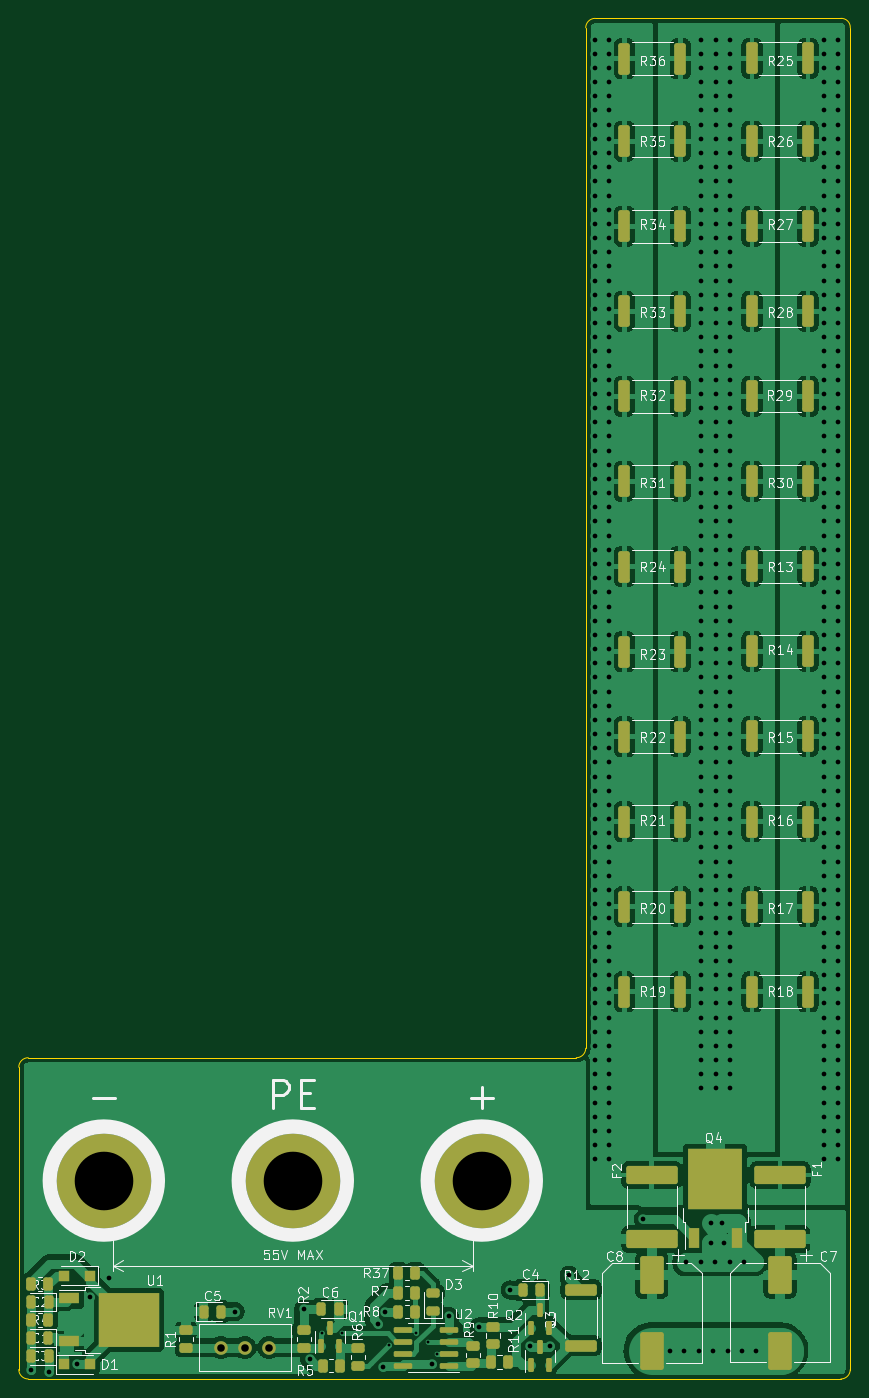
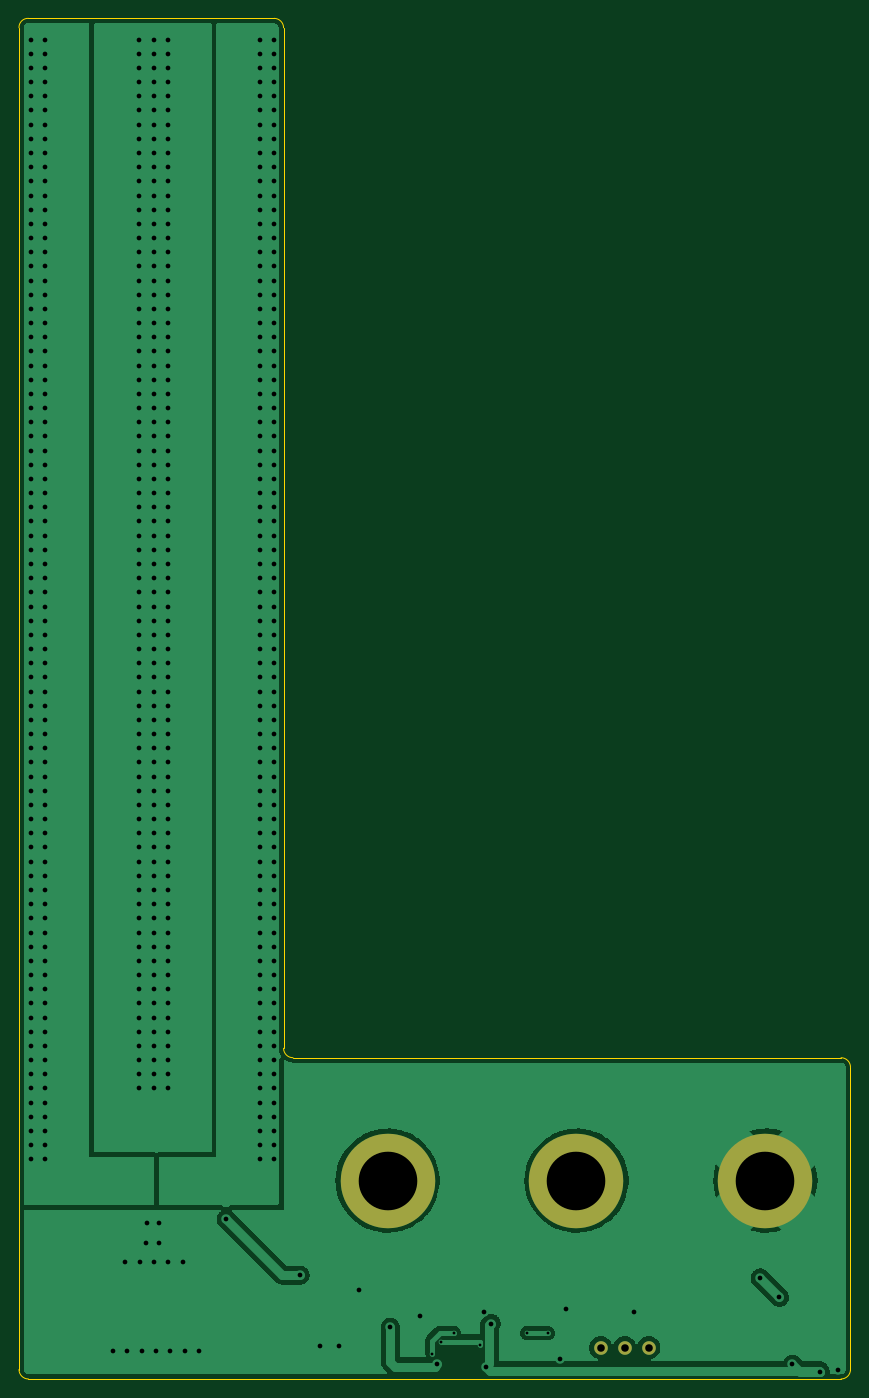
Circuit board: 11 layer files. Board 88.0 x 144.0 mm.
- bottom_copper: shunt_regulator-CuBottom.gbr (77580 bytes)
- top_copper: shunt_regulator-CuTop.gbr (276358 bytes)
- outline: shunt_regulator-EdgeCuts.gbr (1232 bytes)
- bottom_mask: shunt_regulator-MaskBottom.gbr (673 bytes)
- top_mask: shunt_regulator-MaskTop.gbr (6971 bytes)
- drill: shunt_regulator-NPTH.drl (289 bytes)
- drill: shunt_regulator-PTH.drl (9319 bytes)
- paste: shunt_regulator-PasteBottom.gbr (470 bytes)
- paste: shunt_regulator-PasteTop.gbr (6902 bytes)
- bottom_silk: shunt_regulator-SilkBottom.gbr (676 bytes)
- top_silk: shunt_regulator-SilkTop.gbr (61311 bytes)

=== bottom_copper: shunt_regulator-CuBottom.gbr (77580 bytes, source omitted) ===
=== top_copper: shunt_regulator-CuTop.gbr (276358 bytes, source omitted) ===
=== outline: shunt_regulator-EdgeCuts.gbr ===
%TF.GenerationSoftware,KiCad,Pcbnew,(6.0.8-1)-1*%
%TF.CreationDate,2022-11-06T16:40:48+01:00*%
%TF.ProjectId,shunt_regulator,7368756e-745f-4726-9567-756c61746f72,rev?*%
%TF.SameCoordinates,Original*%
%TF.FileFunction,Profile,NP*%
%FSLAX46Y46*%
G04 Gerber Fmt 4.6, Leading zero omitted, Abs format (unit mm)*
G04 Created by KiCad (PCBNEW (6.0.8-1)-1) date 2022-11-06 16:40:48*
%MOMM*%
%LPD*%
G01*
G04 APERTURE LIST*
%TA.AperFunction,Profile*%
%ADD10C,0.100000*%
%TD*%
G04 APERTURE END LIST*
D10*
X-29000000Y-20000000D02*
G75*
G03*
X-28000000Y-21000000I999999J-1D01*
G01*
X59000000Y-20000000D02*
X59000000Y122000000D01*
X-28000000Y13000000D02*
X30000000Y13000000D01*
X-28000000Y13000000D02*
G75*
G03*
X-29000000Y12000000I-1J-999999D01*
G01*
X58000000Y-21000000D02*
G75*
G03*
X59000000Y-20000000I0J1000000D01*
G01*
X32000000Y123000000D02*
G75*
G03*
X31000000Y122000000I0J-1000000D01*
G01*
X58000000Y123000000D02*
X32000000Y123000000D01*
X-28000000Y-21000000D02*
X58000000Y-21000000D01*
X31000000Y122000000D02*
X31000000Y14000000D01*
X-29000000Y12000000D02*
X-29000000Y-20000000D01*
X59000000Y122000000D02*
G75*
G03*
X58000000Y123000000I-948900J51100D01*
G01*
X30000000Y13000000D02*
G75*
G03*
X31000000Y14000000I0J1000000D01*
G01*
M02*

=== bottom_mask: shunt_regulator-MaskBottom.gbr ===
%TF.GenerationSoftware,KiCad,Pcbnew,(6.0.8-1)-1*%
%TF.CreationDate,2022-11-06T16:40:48+01:00*%
%TF.ProjectId,shunt_regulator,7368756e-745f-4726-9567-756c61746f72,rev?*%
%TF.SameCoordinates,Original*%
%TF.FileFunction,Soldermask,Bot*%
%TF.FilePolarity,Negative*%
%FSLAX46Y46*%
G04 Gerber Fmt 4.6, Leading zero omitted, Abs format (unit mm)*
G04 Created by KiCad (PCBNEW (6.0.8-1)-1) date 2022-11-06 16:40:48*
%MOMM*%
%LPD*%
G01*
G04 APERTURE LIST*
%ADD10C,1.440000*%
%ADD11C,10.000000*%
G04 APERTURE END LIST*
D10*
%TO.C,RV1*%
X-7630000Y-17669000D03*
X-5090000Y-17669000D03*
X-2550000Y-17669000D03*
%TD*%
D11*
%TO.C,J1*%
X-20000000Y0D03*
X0Y0D03*
X20000000Y0D03*
%TD*%
M02*

=== top_mask: shunt_regulator-MaskTop.gbr (6971 bytes, source omitted) ===
=== drill: shunt_regulator-NPTH.drl ===
M48
; DRILL file {KiCad (6.0.8-1)-1} date 2022 November 06, Sunday 16:40:48
; FORMAT={-:-/ absolute / inch / decimal}
; #@! TF.CreationDate,2022-11-06T16:40:48+01:00
; #@! TF.GenerationSoftware,Kicad,Pcbnew,(6.0.8-1)-1
; #@! TF.FileFunction,NonPlated,1,2,NPTH
FMAT,2
INCH
%
G90
G05
T0
M30

=== drill: shunt_regulator-PTH.drl (9319 bytes, source omitted) ===
=== paste: shunt_regulator-PasteBottom.gbr ===
%TF.GenerationSoftware,KiCad,Pcbnew,(6.0.8-1)-1*%
%TF.CreationDate,2022-11-06T16:40:48+01:00*%
%TF.ProjectId,shunt_regulator,7368756e-745f-4726-9567-756c61746f72,rev?*%
%TF.SameCoordinates,Original*%
%TF.FileFunction,Paste,Bot*%
%TF.FilePolarity,Positive*%
%FSLAX46Y46*%
G04 Gerber Fmt 4.6, Leading zero omitted, Abs format (unit mm)*
G04 Created by KiCad (PCBNEW (6.0.8-1)-1) date 2022-11-06 16:40:48*
%MOMM*%
%LPD*%
G01*
G04 APERTURE LIST*
G04 APERTURE END LIST*
M02*

=== paste: shunt_regulator-PasteTop.gbr (6902 bytes, source omitted) ===
=== bottom_silk: shunt_regulator-SilkBottom.gbr ===
%TF.GenerationSoftware,KiCad,Pcbnew,(6.0.8-1)-1*%
%TF.CreationDate,2022-11-06T16:40:48+01:00*%
%TF.ProjectId,shunt_regulator,7368756e-745f-4726-9567-756c61746f72,rev?*%
%TF.SameCoordinates,Original*%
%TF.FileFunction,Legend,Bot*%
%TF.FilePolarity,Positive*%
%FSLAX46Y46*%
G04 Gerber Fmt 4.6, Leading zero omitted, Abs format (unit mm)*
G04 Created by KiCad (PCBNEW (6.0.8-1)-1) date 2022-11-06 16:40:48*
%MOMM*%
%LPD*%
G01*
G04 APERTURE LIST*
%ADD10C,1.440000*%
%ADD11C,10.000000*%
G04 APERTURE END LIST*
%LPC*%
D10*
%TO.C,RV1*%
X-7630000Y-17669000D03*
X-5090000Y-17669000D03*
X-2550000Y-17669000D03*
%TD*%
D11*
%TO.C,J1*%
X-20000000Y0D03*
X0Y0D03*
X20000000Y0D03*
%TD*%
M02*

=== top_silk: shunt_regulator-SilkTop.gbr (61311 bytes, source omitted) ===
